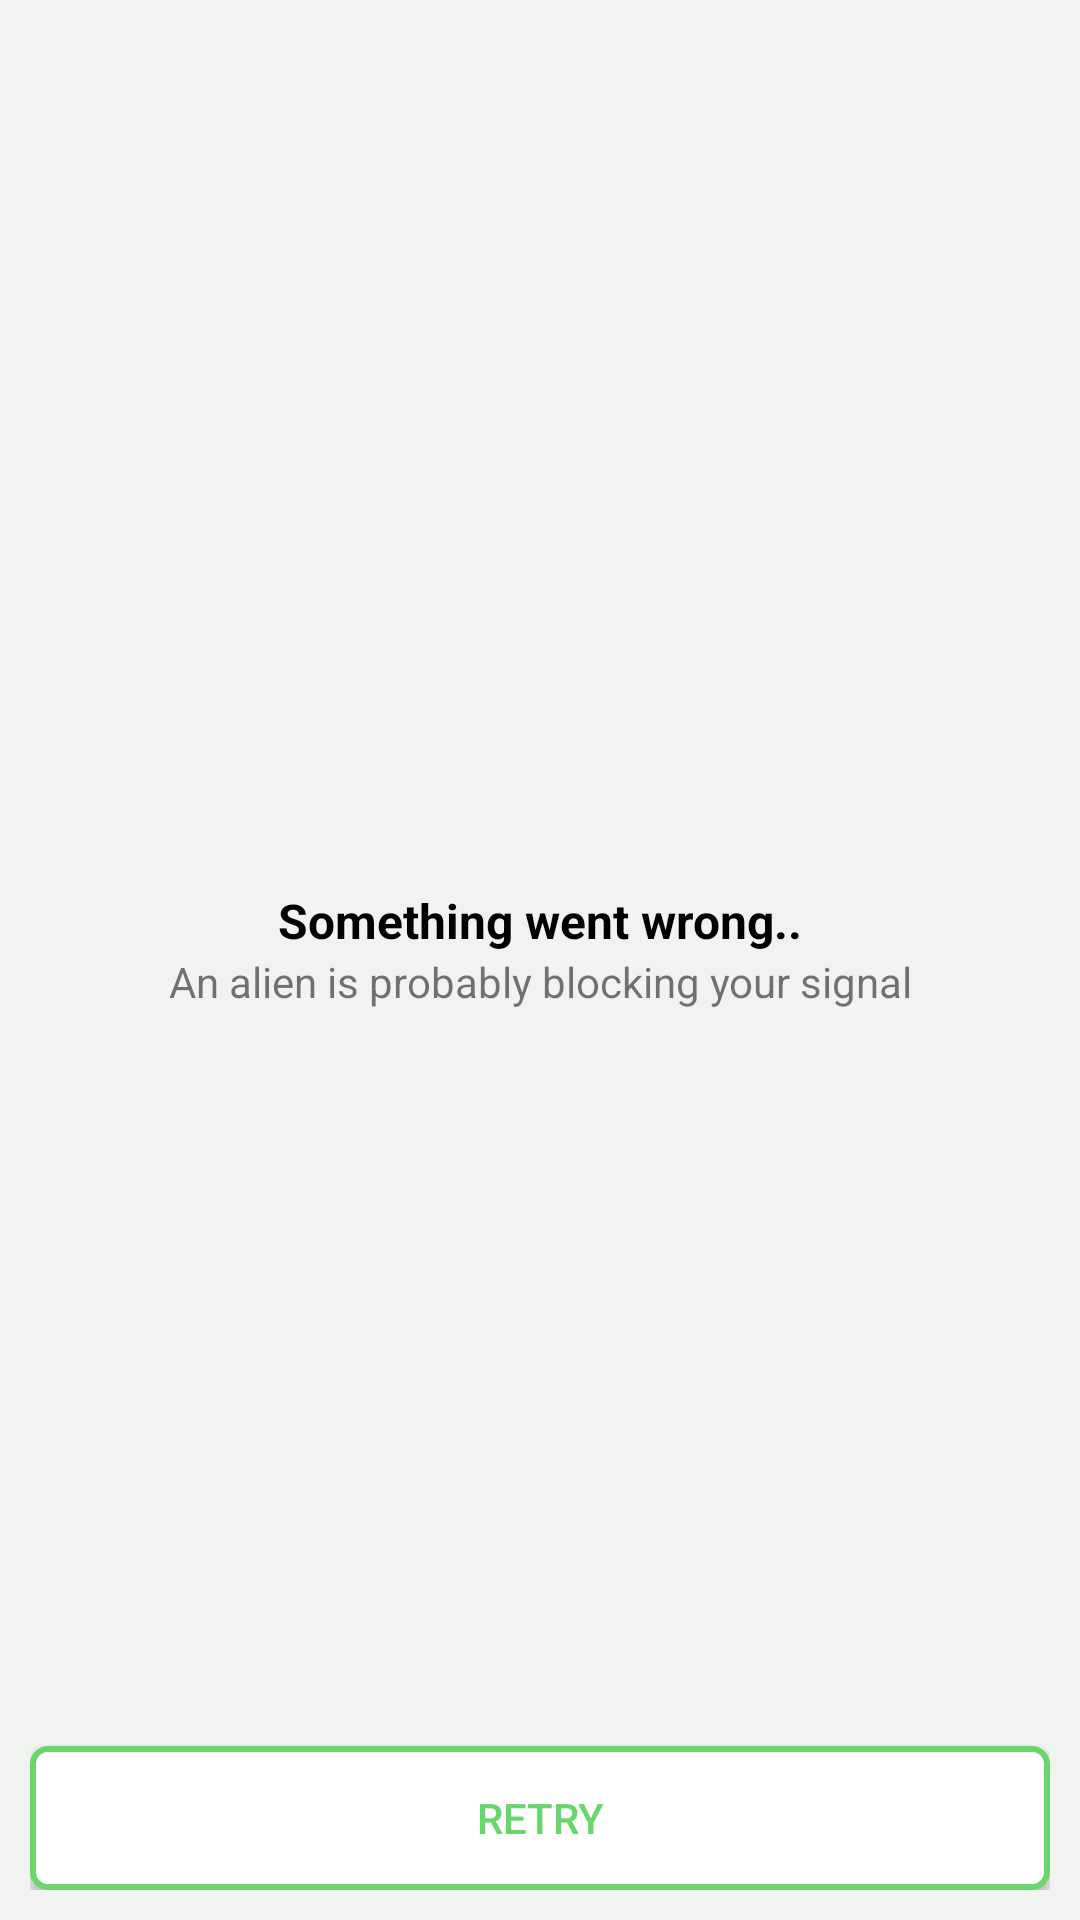

Produce the Android XML layout that renders to this screen, including the resource entries it uses.
<!-- AndroidManifest.xml: application theme Theme.ApnaMart -->
<!-- res/layout/retry_layout.xml -->
<?xml version="1.0" encoding="utf-8"?>
<layout xmlns:android="http://schemas.android.com/apk/res/android"
    xmlns:app="http://schemas.android.com/apk/res-auto">

    <data>

        <import type="android.view.View" />

    </data>

    <androidx.constraintlayout.widget.ConstraintLayout
        android:layout_width="match_parent"
        android:padding="10dp"
        android:background="@color/grey_light_bg"
        android:layout_height="match_parent">

        <androidx.appcompat.widget.AppCompatImageView
            android:id="@+id/error_logo"
            android:layout_width="match_parent"
            android:layout_height="wrap_content"
            android:src="@drawable/no_internet_connection"
            app:layout_constraintBottom_toTopOf="@+id/appCompatButton"
            app:layout_constraintEnd_toEndOf="parent"
            app:layout_constraintStart_toStartOf="parent"
            app:layout_constraintTop_toTopOf="parent" />

        <androidx.appcompat.widget.AppCompatTextView
            android:id="@+id/error_msg"
            android:layout_width="match_parent"
            android:layout_height="wrap_content"
            android:gravity="center"
            android:text="@string/something_went_wrong"
            android:textColor="@color/black"
            android:textSize="16sp"
            android:textStyle="bold"
            app:layout_constraintTop_toBottomOf="@id/error_logo" />

        <androidx.appcompat.widget.AppCompatTextView
            android:id="@+id/error_description"
            android:layout_width="match_parent"
            android:layout_height="wrap_content"
            android:gravity="center"
            app:layout_constraintTop_toBottomOf="@id/error_msg"
            android:text="@string/an_alien_is_probably_blocking_your_signal"
/>

        <androidx.appcompat.widget.AppCompatButton
            android:id="@+id/appCompatButton"
            android:layout_width="match_parent"
            android:layout_height="wrap_content"
            android:background="@drawable/round_rect_stroke_bg"
            android:text="Retry"
            android:textColor="@color/green"
            app:layout_constraintBottom_toBottomOf="parent" />
    </androidx.constraintlayout.widget.ConstraintLayout>
</layout>
<!-- resources referenced by this layout -->
<resources>
  <color name="black">#FF000000</color>
  <color name="green">#68D66C</color>
  <color name="grey_light_bg">#F1F3F1</color>
  <!-- drawable round_rect_stroke_bg (drawable) -->
  <?xml version="1.0" encoding="utf-8"?>
  <shape xmlns:android="http://schemas.android.com/apk/res/android"
      android:shape="rectangle">
      <solid android:color="@color/white"/>
      <stroke  android:width="2dp" android:color="@color/green"/>
      <corners android:radius="5dp" />
  </shape>
  <string name="an_alien_is_probably_blocking_your_signal">An alien is probably blocking your signal</string>
  <string name="something_went_wrong">Something went wrong..</string>
  <style name="Theme.ApnaMart" parent="Theme.MaterialComponents.DayNight.DarkActionBar">
          
          <item name="colorPrimary">@color/purple_500</item>
          <item name="colorPrimaryVariant">@color/purple_700</item>
          <item name="colorOnPrimary">@color/white</item>
          
          <item name="colorSecondary">@color/teal_200</item>
          <item name="colorSecondaryVariant">@color/teal_700</item>
          <item name="colorOnSecondary">@color/black</item>
          
          <item name="android:statusBarColor" tools:targetApi="l">?attr/colorPrimaryVariant</item>
          
      </style>
  <color name="white">#FFFFFFFF</color>
  <color name="purple_500">#FF6200EE</color>
  <color name="purple_700">#FF3700B3</color>
  <color name="teal_200">#FF03DAC5</color>
  <color name="teal_700">#FF018786</color>
</resources>
